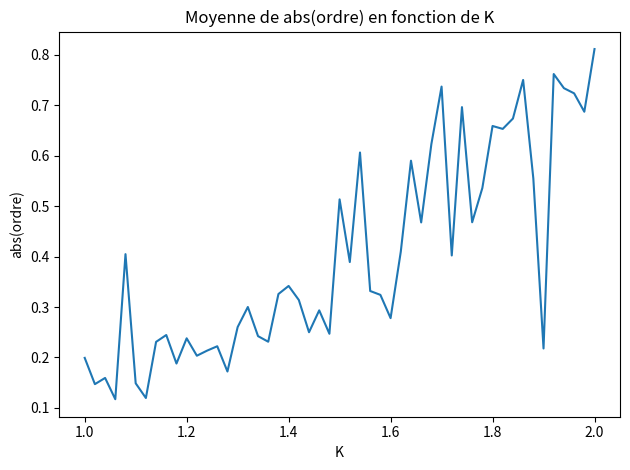

Python code for this plot:
import numpy as np
import matplotlib.pyplot as plt
from scipy.integrate import solve_ivp

np.random.seed(40)


class OSCI:
    def __init__(self, N, K):
        """
        Initializes the OSCI class with the given parameters.

        Parameters:
        N (int): The number of oscillators.
        K (float): The coupling strength.
        """
        self.N = N
        self.K = K
        self.t_n = 0

        self.pulse = np.random.normal(0, 1, N)
        self.pulse -= np.mean(self.pulse)

        self.omega = np.random.uniform(-np.pi, np.pi, N)
        self.ordre = np.sum(np.exp(1j * self.omega)) / self.N

    def KURA(self, t, omega):
        """
        Calculates the derivative of the phase angles of the oscillators.

        Parameters:
        t (float): The current time.
        omega (ndarray): The current phase angles of the oscillators.

        Returns:
        ndarray: The derivative of the phase angles of the oscillators.
        """
        ordre = np.sum(np.exp(1j * omega)) / self.N
        if t > 50 :
            self.abs_list = np.append(self.abs_list, np.abs(ordre))
        omega_dot = self.pulse + self.K * \
            np.abs(ordre) * np.sin(np.angle(ordre) - omega)
        return omega_dot

    def solve(self, tmax, step):
        """
        Solves the differential equation for the given time range.

        Parameters:
        tmax (float): The maximum time to solve for.
        step (int): The number of time steps to use.

        Returns:
        OdeResult: The solution of the differential equation.
        """
        t = np.linspace(self.t_n, tmax, step)

        self.abs_list = np.empty(0)
        sol = solve_ivp(fun=self.KURA, t_span=(
            self.t_n, tmax), y0=self.omega, t_eval=t)
        self.omega = sol.y[:, -1]
        self.ordre = np.sum(np.exp(1j * self.omega)) / self.N
        self.t_n += t[-1]

        return sol

    def graph(self):
        """
        Plots the current state of the oscillators.

        Creates a scatter plot of the current state of the oscillators, with the x-axis representing the cosine of the oscillator's phase and the y-axis representing the sine of the oscillator's phase. The plot also includes a circle with radius 1 centered at the origin, which represents the unit circle. The current order parameter is plotted as a green dot, and the current value of K and t_n are included in the plot title. The resulting plot is saved as a PDF file and displayed.
        """
        circle = plt.Circle((0, 0), 1, fill=False, color='r')
        fig, axs = plt.subplots(1,2)
        axs[0].add_artist(circle)
        axs[0].set_xlim(-1.5, 1.5)
        axs[0].set_ylim(-1.5, 1.5)
        axs[0].scatter(np.cos(self.omega), np.sin(self.omega), color='b')
        axs[0].scatter(np.real(self.ordre), np.imag(self.ordre), color='g')
        axs[0].set_aspect('equal')
        axs[0].grid(True, which='both')
        axs[0].set_title(f'K = {self.K} and t = {self.t_n}')
        axs[0].set_xlabel('$\cos$ and $real$')
        axs[0].set_ylabel('$\sin$ and $imag$')
        axs[1].plot(np.linspace(0, self.t_n, len(self.abs_list)), self.abs_list)
        axs[1].set_xlabel('t')
        axs[1].set_ylabel('abs(ordre)')
        axs[1].set_title(f'$r(t)$')
        axs[1].set_aspect('equal')
        plt.tight_layout()
        # plt.savefig(f'kura4_{self.N}.pdf')
        plt.show()

    def get_abs_ordre(self) :
        return self.abs_list

abs_tot = np.empty(51)
k_list = np.linspace(1, 2, 51)
for i, k in enumerate(k_list):
    oscis = OSCI(100, k)
    sol = oscis.solve(100, 201)
    abs_tot[i] = np.mean(oscis.get_abs_ordre())

plt.plot(k_list, abs_tot)
plt.xlabel('K')
plt.ylabel('abs(ordre)')
plt.title('Moyenne de abs(ordre) en fonction de K')
plt.tight_layout()
plt.savefig('kura5.pdf')
plt.show()